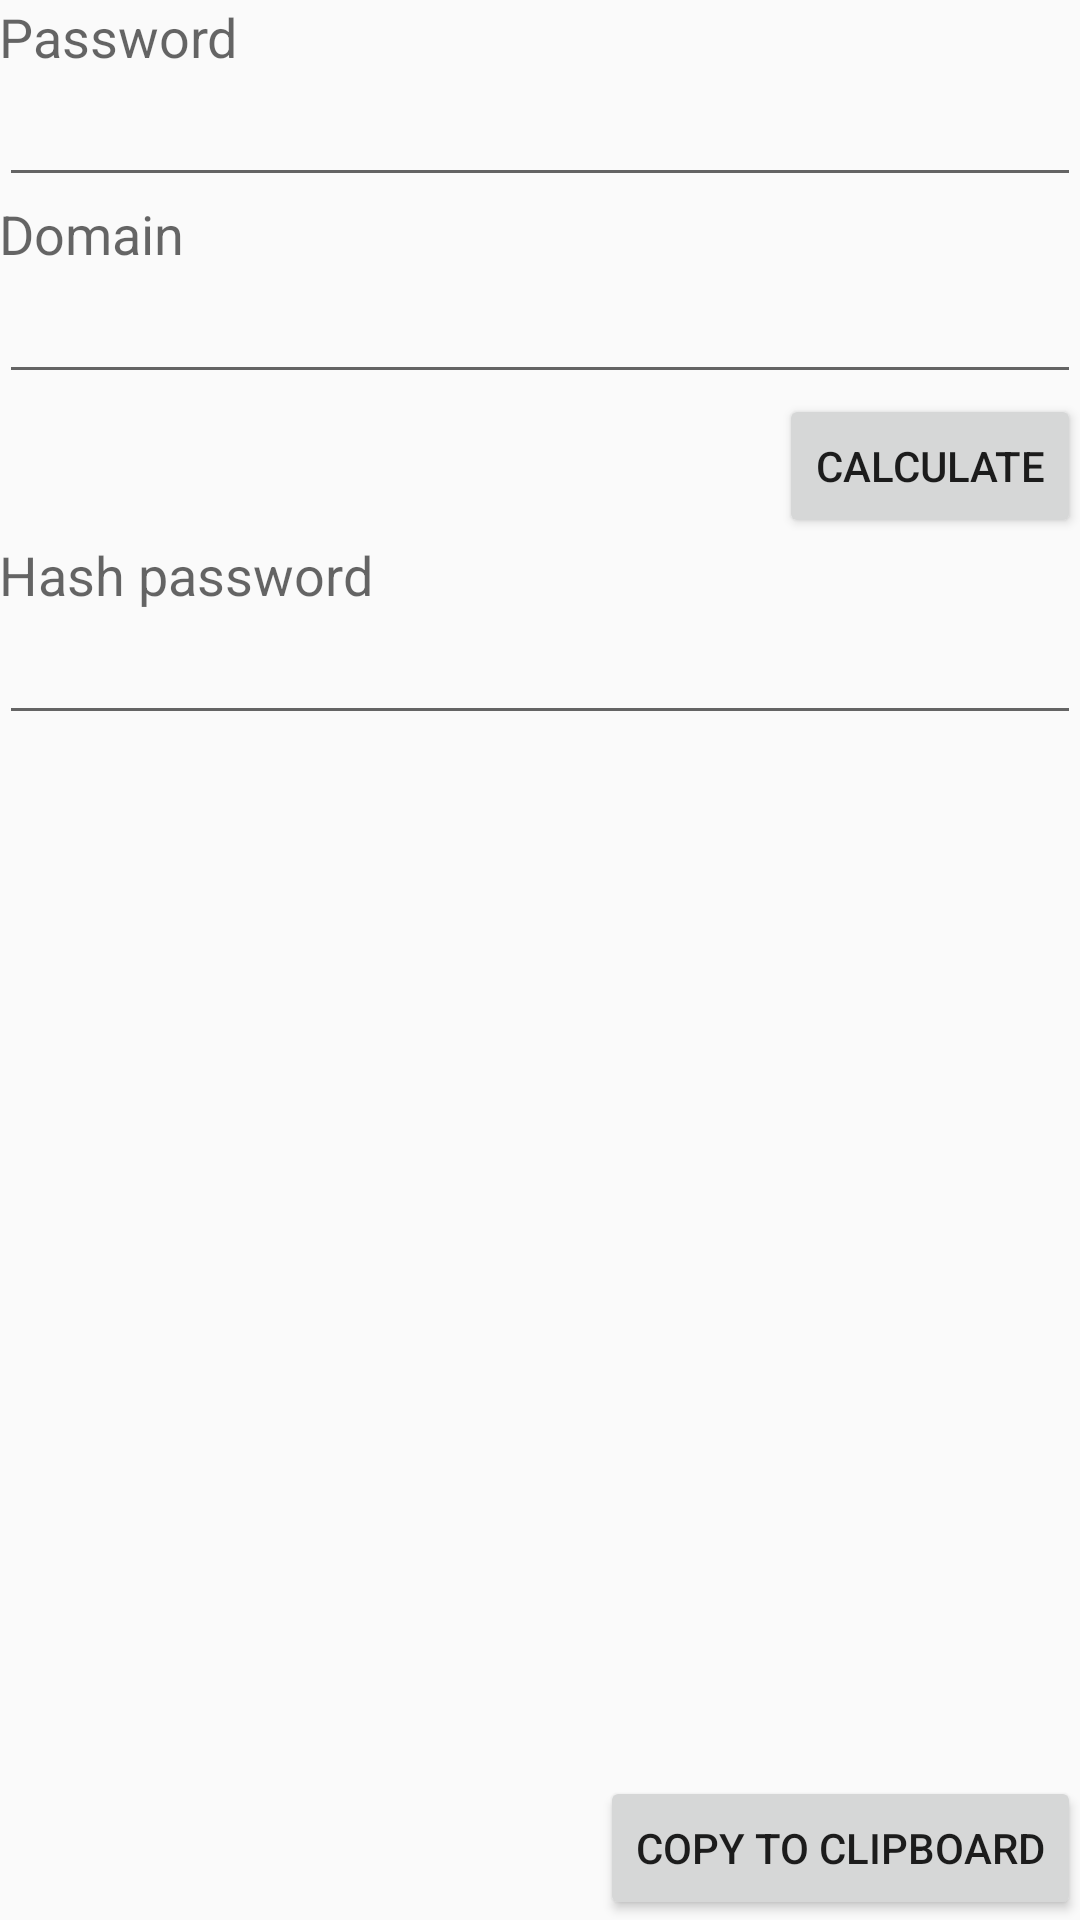

Layout XML and referenced resources for this Android screen:
<!-- AndroidManifest.xml: application theme AppTheme -->
<!-- res/layout/fragment_hash.xml -->
<RelativeLayout xmlns:android="http://schemas.android.com/apk/res/android"
    xmlns:tools="http://schemas.android.com/tools" android:layout_width="match_parent"
    android:layout_height="match_parent" android:paddingLeft="@dimen/activity_horizontal_margin"
    android:paddingRight="@dimen/activity_horizontal_margin"
    android:paddingTop="@dimen/activity_vertical_margin"
    android:paddingBottom="@dimen/activity_vertical_margin"
    tools:context="se.slackers.hashpass.HashActivity$PlaceholderFragment">


    <TextView
        android:id="@+id/masterPasswordLabel"
        android:layout_width="wrap_content"
        android:layout_height="wrap_content"
        android:layout_alignParentLeft="true"
        android:layout_alignParentStart="true"
        android:layout_alignParentTop="true"
        android:text="@string/password_label"
        android:textAppearance="?android:attr/textAppearanceMedium" />

    <EditText
        android:id="@+id/masterPassword"
        android:layout_width="wrap_content"
        android:layout_height="wrap_content"
        android:layout_alignParentEnd="true"
        android:layout_alignParentLeft="true"
        android:layout_alignParentRight="true"
        android:layout_alignParentStart="true"
        android:layout_below="@+id/masterPasswordLabel"
        android:ems="10"
        android:inputType="textPassword" />

    <TextView
        android:id="@+id/saltLabel"
        android:layout_width="wrap_content"
        android:layout_height="wrap_content"
        android:layout_alignParentLeft="true"
        android:layout_alignParentStart="true"
        android:layout_below="@+id/masterPassword"
        android:layout_marginTop="@dimen/activity_vertical_margin"
        android:text="@string/salt_label"
        android:textAppearance="?android:attr/textAppearanceMedium" />

    <AutoCompleteTextView
        android:id="@+id/saltText"
        android:layout_width="wrap_content"
        android:layout_height="wrap_content"
        android:layout_alignParentEnd="true"
        android:layout_alignParentLeft="true"
        android:layout_alignParentRight="true"
        android:layout_alignParentStart="true"
        android:layout_below="@+id/saltLabel"
        android:inputType="textUri" />

    <Button
        android:id="@+id/generateButton"
        android:layout_width="wrap_content"
        android:layout_height="wrap_content"
        android:layout_alignEnd="@+id/copyButton"
        android:layout_alignRight="@+id/copyButton"
        android:layout_below="@+id/saltText"
        android:text="@string/generate_button" />

    <TextView
        android:id="@+id/generatedPasswordLabel"
        android:layout_width="wrap_content"
        android:layout_height="wrap_content"
        android:layout_alignParentLeft="true"
        android:layout_alignParentStart="true"
        android:layout_below="@+id/generateButton"
        android:layout_marginTop="@dimen/activity_vertical_margin"
        android:text="@string/generated_password_label"
        android:textAppearance="?android:attr/textAppearanceMedium" />

    <EditText
        android:id="@+id/generatedPassword"
        android:layout_width="wrap_content"
        android:layout_height="wrap_content"
        android:layout_alignParentEnd="true"
        android:layout_alignParentLeft="true"
        android:layout_alignParentRight="true"
        android:layout_alignParentStart="true"
        android:layout_below="@+id/generatedPasswordLabel"
        android:inputType="textVisiblePassword"
        android:editable="true" />

    <Button
        android:id="@+id/copyButton"
        android:layout_width="wrap_content"
        android:layout_height="wrap_content"
        android:layout_alignParentBottom="true"
        android:layout_alignParentEnd="true"
        android:layout_alignParentRight="true"
        android:text="@string/copy" />

</RelativeLayout>
<!-- resources referenced by this layout -->
<resources>
  <string name="copy">Copy to clipboard</string>
  <string name="generate_button">Calculate</string>
  <string name="generated_password_label">Hash password</string>
  <string name="password_label">Password</string>
  <string name="salt_label">Domain</string>
  <style name="AppTheme" parent="Theme.AppCompat.Light">
          <item name="windowActionBar">false</item>
      </style>
</resources>
